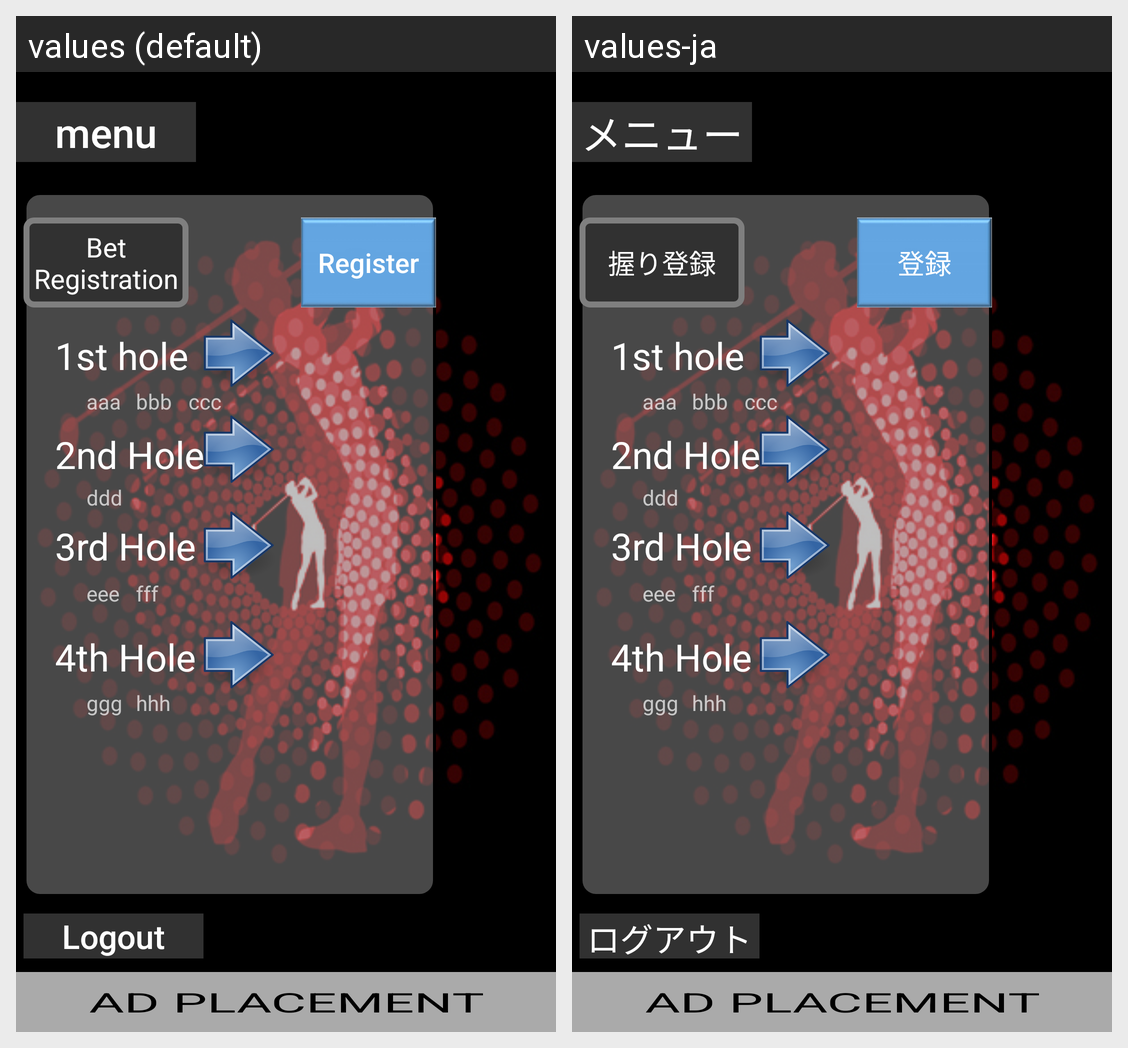

For this localized Android screen grid, give each drawn string resource with its value in every locale shown.
Android screen res/layout/fragment_bet_setting.xml rendered under 2 locales, left to right: values (default), values-ja. Device: Nexus 5 (rendered at 1080×1920; each locale shown at half size, 540×960, under a caption strip naming it); theme AppTheme.
Strings drawn on this screen, with the default value and each locale's value (text and hints the layout hard-codes, and strings that could not be matched under every locale, appear in the picture but are not listed):

text_register
  values: Register
  values-ja: 登録

text_bet_registration
  values: Bet Registration
  values-ja: 握り登録

title_menu
  values: menu
  values-ja: メニュー

logout
  values: Logout
  values-ja: ログアウト
